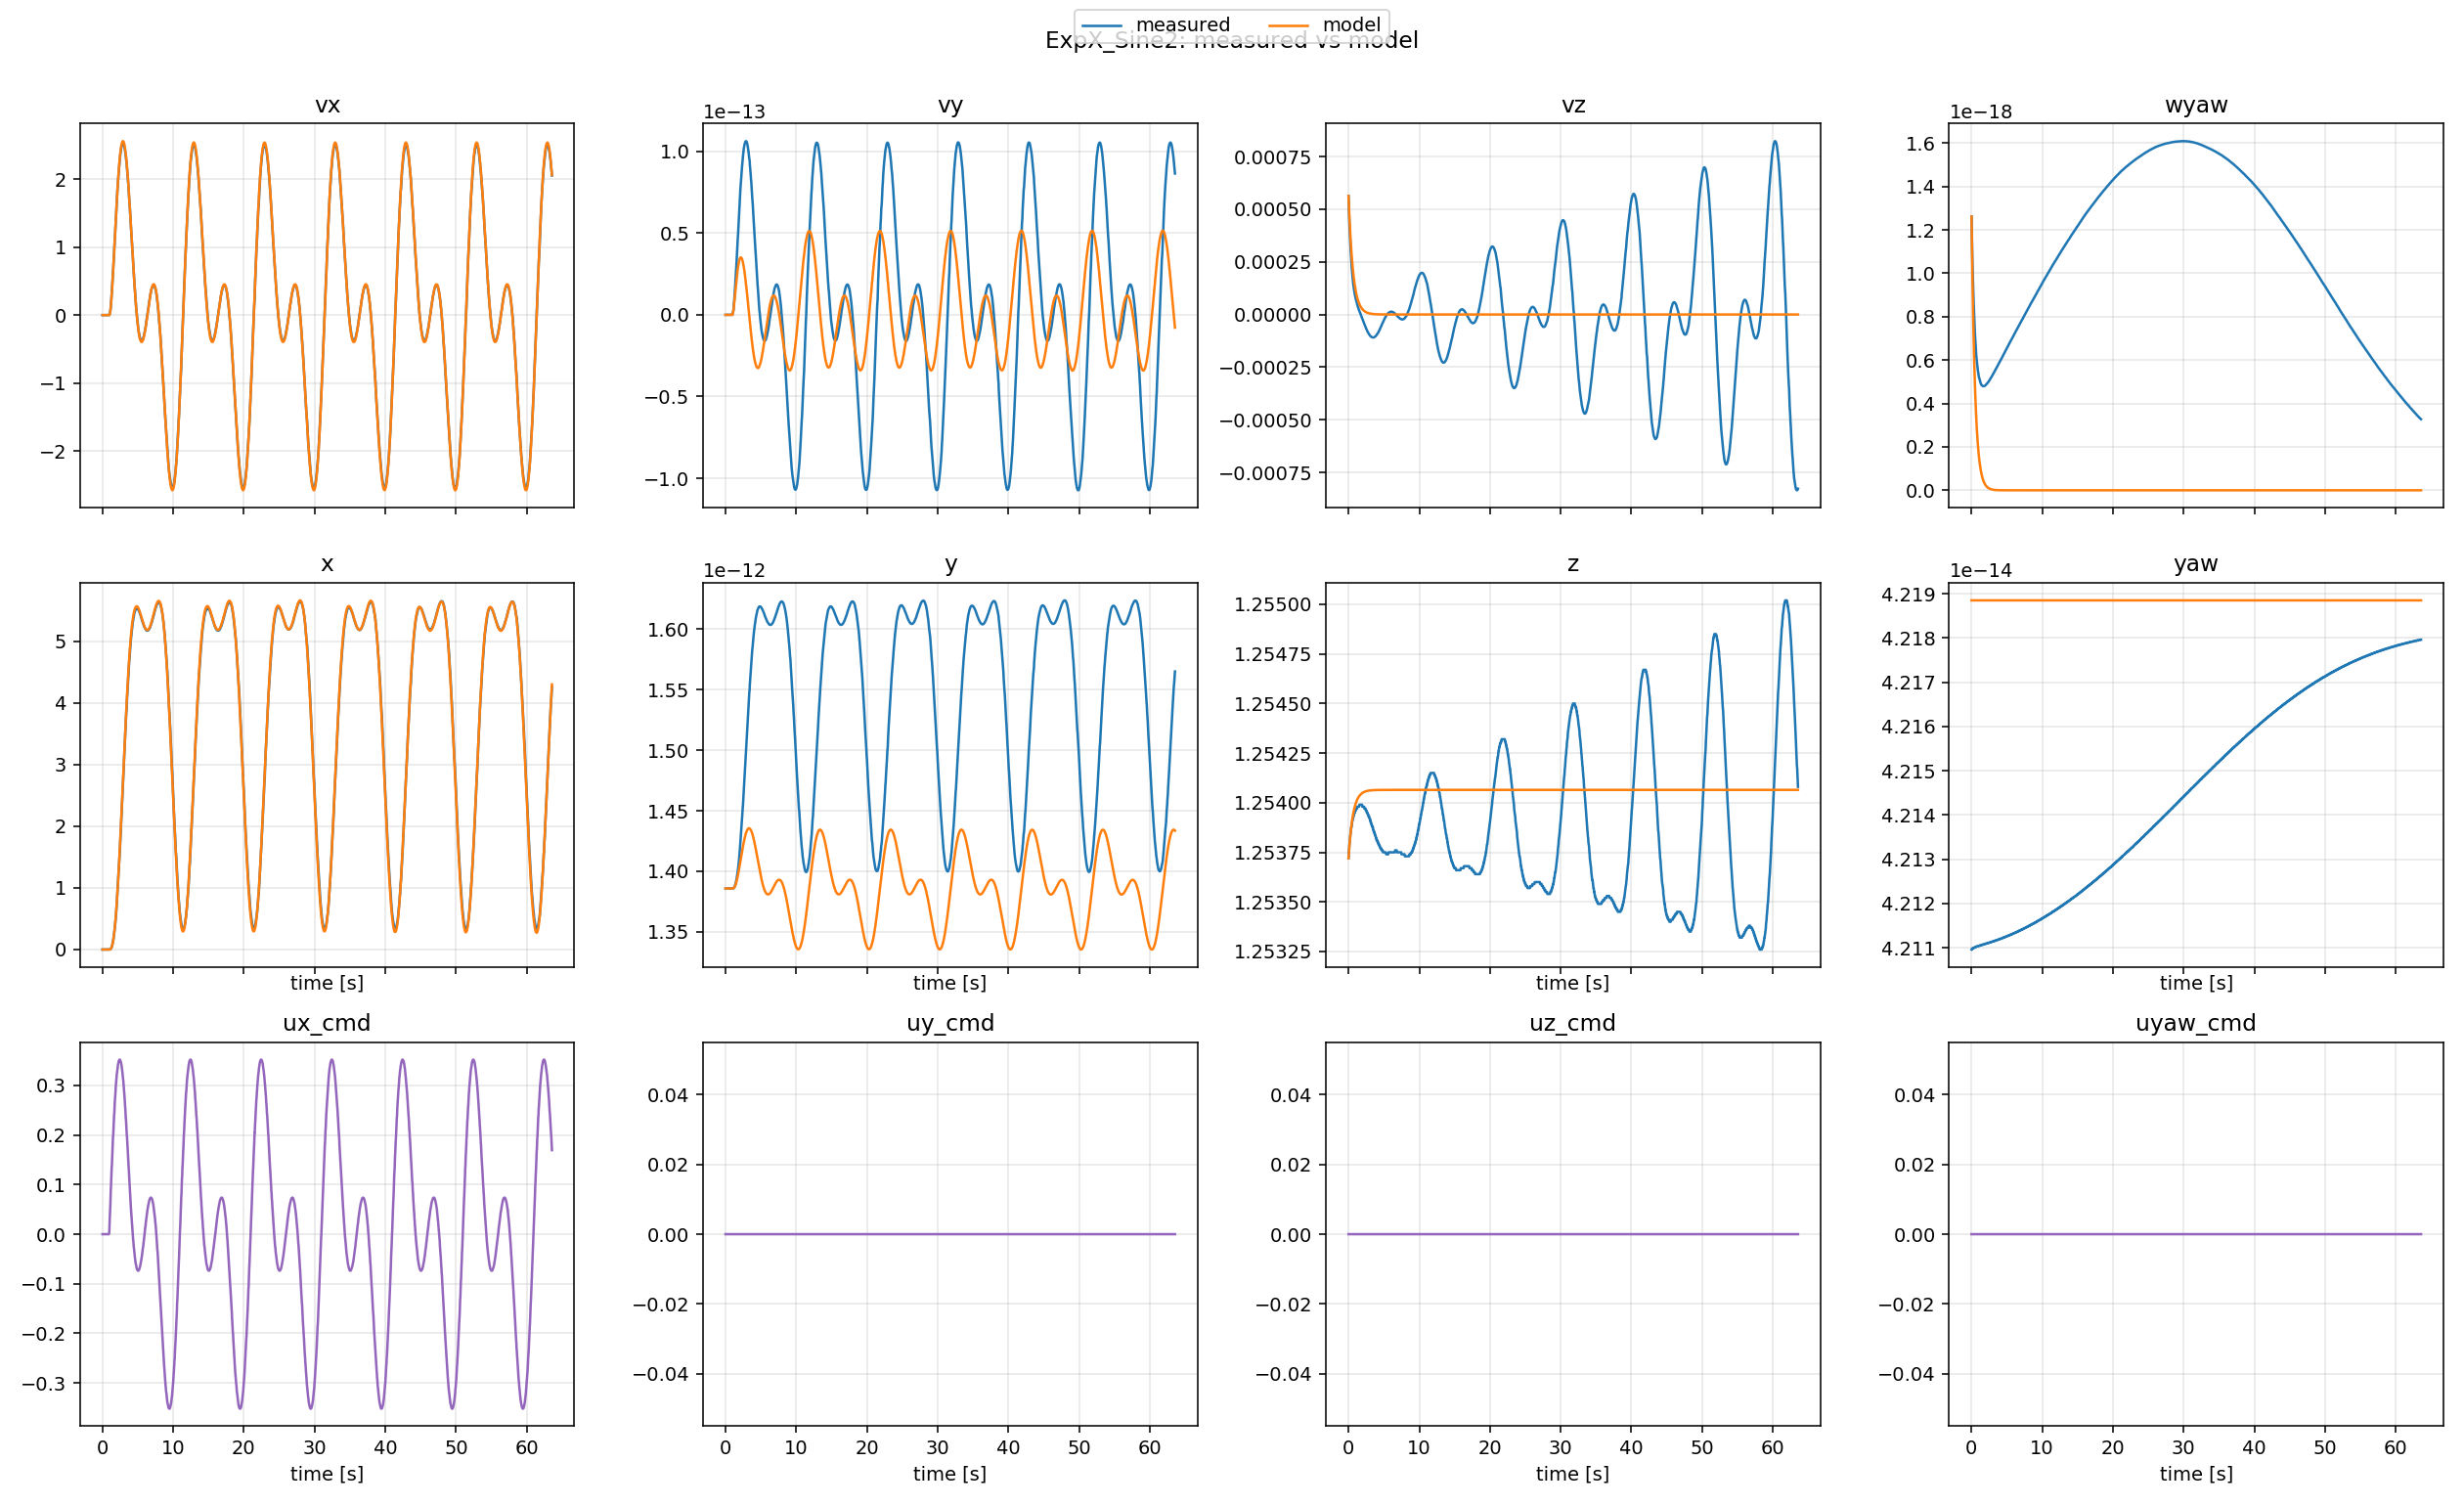

Source data for this figure (header and first rows):
t, x_meas, x_model, y_meas, y_model, z_meas, z_model, yaw_meas, yaw_model, vx_meas, vx_model, vy_meas, vy_model, vz_meas, vz_model, wyaw_meas, wyaw_model, ux, uy, uz, uyaw
0.0, 1.17615e-05, 1.17615e-05, 1.38574e-12, 1.38574e-12, 1.254, 1.254, 4.21096e-14, 4.218847493575595e-14, 9.2361e-08, 9.2361e-08, 1.69685e-19, 1.69685e-19, 0.0005624, 0.0005624, 1.26091e-18, 1.26091e-18, 0.0, 0.0, 0.0, 0.0
0.02936, 1.17646e-05, 1.1764050419786003e-05, 1.38574e-12, 1.3857400046871118e-12, 1.254, 1.254, 4.21097e-14, 4.218847493575595e-14, 8.74238e-08, 8.688180947750628e-08, 1.58568e-19, 1.5966970406718139e-19, 0.0005254, 0.0005369, 1.20258e-18, 1.1891194084343469e-18, 0.0, 0.0, 0.0, 0.0
0.05874, 1.17675e-05, 1.1766451821304829e-05, 1.38574e-12, 1.3857400091017756e-12, 1.254, 1.254, 4.21097e-14, 4.218847493575595e-14, 8.27426e-08, 8.172243179267257e-08, 1.4818e-19, 1.5023604085021661e-19, 0.0004909, 0.0005126, 1.14823e-18, 1.1213475182301478e-18, 0.0, 0.0, 0.0, 0.0
0.09291, 1.17702e-05, 1.1769051523879422e-05, 1.38574e-12, 1.3857400138827925e-12, 1.254, 1.254, 4.21098e-14, 4.218847493575595e-14, 7.83047e-08, 7.607897426407654e-08, 1.38473e-19, 1.3991403053641148e-19, 0.0004586, 0.0004855, 1.0976e-18, 1.047028515513005e-18, 0.0, 0.0, 0.0, 0.0
0.1236, 1.17728e-05, 1.1771239173582892e-05, 1.38574e-12, 1.3857400179073715e-12, 1.254, 1.254, 4.21098e-14, 4.218847493575595e-14, 7.4098e-08, 7.136598872121495e-08, 1.29402e-19, 1.3129069749357366e-19, 0.0004284, 0.0004625, 1.05044e-18, 9.847776153116852e-19, 0.0, 0.0, 0.0, 0.0
0.1691, 1.17753e-05, 1.1774190304275962e-05, 1.38574e-12, 1.3857400233393195e-12, 1.254, 1.254, 4.21098e-14, 4.218847493575595e-14, 7.01109e-08, 6.47974834208435e-08, 1.20925e-19, 1.192683771648817e-19, 0.0004002, 0.00043, 1.00653e-18, 8.977876608862261e-19, 0.0, 0.0, 0.0, 0.0
0.1995, 1.17776e-05, 1.1776036014780144e-05, 1.38574e-12, 1.3857400267377297e-12, 1.254, 1.254, 4.21099e-14, 4.218847493575595e-14, 6.63323e-08, 6.08238012408469e-08, 1.13004e-19, 1.1199168156546068e-19, 0.0003739, 0.0004099, 9.65641e-19, 8.449474807964971e-19, 0.0, 0.0, 0.0, 0.0
0.232, 1.17798e-05, 1.1777884216379124e-05, 1.38574e-12, 1.3857400301419523e-12, 1.254, 1.254, 4.21099e-14, 4.218847493575595e-14, 6.27518e-08, 5.682600417408392e-08, 1.05602e-19, 1.0466843680272375e-19, 0.0003493, 0.0003893, 9.27586e-19, 7.916468229082354e-19, 0.0, 0.0, 0.0, 0.0
0.2747, 1.17818e-05, 1.1780103275901993e-05, 1.38574e-12, 1.385740034231244e-12, 1.254, 1.254, 4.21099e-14, 4.218847493575595e-14, 5.93594e-08, 5.191752373758483e-08, 9.86844e-20, 9.567381958321596e-20, 0.0003263, 0.0003636, 8.92176e-19, 7.260191377348167e-19, 0.0, 0.0, 0.0, 0.0
0.3038, 1.17838e-05, 1.1781522713282858e-05, 1.38574e-12, 1.3857400368478272e-12, 1.254, 1.254, 4.211e-14, 4.218847493575595e-14, 5.61456e-08, 4.887010674670571e-08, 9.22204e-20, 9.008689006189712e-20, 0.0003048, 0.0003473, 8.59236e-19, 6.851192938170831e-19, 0.0, 0.0, 0.0, 0.0
0.3391, 1.17857e-05, 1.178312580166892e-05, 1.38574e-12, 1.3857400398041208e-12, 1.254, 1.254, 4.211e-14, 4.218847493575595e-14, 5.31012e-08, 4.538137072016216e-08, 8.61801e-20, 8.36888727567925e-20, 0.0002847, 0.0003283, 8.28605e-19, 6.381789044499083e-19, 0.0, 0.0, 0.0, 0.0
0.3713, 1.17874e-05, 1.1784491873440557e-05, 1.38574e-12, 1.3857400423242304e-12, 1.254, 1.254, 4.211e-14, 4.218847493575595e-14, 5.02177e-08, 4.242854400097366e-08, 8.05354e-20, 7.827156984559208e-20, 0.000266, 0.000312, 8.00129e-19, 5.983261389147625e-19, 0.0, 0.0, 0.0, 0.0
0.4003, 1.17891e-05, 1.1785650567317153e-05, 1.38574e-12, 1.3857400444624597e-12, 1.254, 1.254, 4.211e-14, 4.218847493575595e-14, 4.74869e-08, 3.994110934179591e-08, 7.52607e-20, 7.370648271800503e-20, 0.0002485, 0.000298, 7.73669e-19, 5.646604740056945e-19, 0.0, 0.0, 0.0, 0.0
0.436, 1.17906e-05, 1.1786973317663529e-05, 1.38574e-12, 1.3857400469044166e-12, 1.254, 1.254, 4.21101e-14, 4.218847493575595e-14, 4.4901e-08, 3.7060159574674655e-08, 7.03315e-20, 6.841753200478121e-20, 0.0002322, 0.0002816, 7.4909e-19, 5.2557110871631765e-19, 0.0, 0.0, 0.0, 0.0
0.4677, 1.17921e-05, 1.1788072120621823e-05, 1.38574e-12, 1.3857400489336583e-12, 1.254, 1.254, 4.21101e-14, 4.218847493575595e-14, 4.24525e-08, 3.468771323230141e-08, 6.57252e-20, 6.406039909087758e-20, 0.0002169, 0.0002678, 7.2627e-19, 4.932804975741458e-19, 0.0, 0.0, 0.0, 0.0
0.5049, 1.17935e-05, 1.1789266148472698e-05, 1.38574e-12, 1.3857400511396896e-12, 1.254, 1.254, 4.21101e-14, 4.218847493575595e-14, 4.01343e-08, 3.207842501030144e-08, 6.14207e-20, 5.926663357307985e-20, 0.0002026, 0.0002524, 7.05092e-19, 4.576685277585884e-19, 0.0, 0.0, 0.0, 0.0
0.5324, 1.17949e-05, 1.179009950818819e-05, 1.38574e-12, 1.3857400526798381e-12, 1.254, 1.254, 4.21101e-14, 4.218847493575595e-14, 3.79397e-08, 3.029515404397828e-08, 5.73983e-20, 5.598906999315443e-20, 0.0001893, 0.0002417, 6.85449e-19, 4.332504755667648e-19, 0.0, 0.0, 0.0, 0.0
0.5679, 1.17961e-05, 1.179109697053406e-05, 1.38574e-12, 1.3857400545240088e-12, 1.254, 1.254, 4.21102e-14, 4.218847493575595e-14, 3.58624e-08, 2.812374583806321e-08, 5.36393e-20, 5.199693623954074e-20, 0.0001768, 0.0002285, 6.67239e-19, 4.0344726679198925e-19, 0.0, 0.0, 0.0, 0.0
0.599, 1.17973e-05, 1.1791917656449324e-05, 1.38574e-12, 1.3857400560418756e-12, 1.254, 1.254, 4.21102e-14, 4.218847493575595e-14, 3.38963e-08, 2.6353835448765513e-08, 5.01266e-20, 4.874167822506784e-20, 0.0001652, 0.0002175, 6.50368e-19, 3.7907922902278697e-19, 0.0, 0.0, 0.0, 0.0
0.6309, 1.17984e-05, 1.1792704397563576e-05, 1.38574e-12, 1.3857400574974848e-12, 1.254, 1.254, 4.21102e-14, 4.218847493575595e-14, 3.20356e-08, 2.4654309513092236e-08, 4.6844e-20, 4.561480328542699e-20, 0.0001543, 0.0002068, 6.34749e-19, 3.5561698093372466e-19, 0.0, 0.0, 0.0, 0.0
0.6649, 1.17995e-05, 1.1793483899915543e-05, 1.38574e-12, 1.3857400589402567e-12, 1.254, 1.254, 4.21102e-14, 4.218847493575595e-14, 3.02747e-08, 2.2962985200612958e-08, 4.37765e-20, 4.2501923536680557e-20, 0.0001442, 0.0001959, 6.20299e-19, 3.3220316467014805e-19, 0.0, 0.0, 0.0, 0.0
0.7029, 1.18005e-05, 1.1794289503828282e-05, 1.38574e-12, 1.3857400604319894e-12, 1.254, 1.254, 4.21103e-14, 4.218847493575595e-14, 2.86086e-08, 2.1199511340980932e-08, 4.09099e-20, 3.925503089129089e-20, 0.0001347, 0.0001844, 6.0694e-19, 3.077181643947222e-19, 0.0, 0.0, 0.0, 0.0
0.7433, 1.18014e-05, 1.179507595060413e-05, 1.38574e-12, 1.3857400618889285e-12, 1.254, 1.254, 4.21103e-14, 4.218847493575595e-14, 2.70322e-08, 1.9468903539078763e-08, 3.8231e-20, 3.6067293840780957e-20, 0.0001258, 0.0001729, 5.94602e-19, 2.836090305823845e-19, 0.0, 0.0, 0.0, 0.0
0.7841, 1.18023e-05, 1.1795805970674645e-05, 1.38574e-12, 1.3857400632419743e-12, 1.254, 1.254, 4.21103e-14, 4.218847493575595e-14, 2.55409e-08, 1.7860774190737034e-08, 3.57277e-20, 3.3103808577698124e-20, 0.0001175, 0.000162, 5.83217e-19, 2.6112598156664536e-19, 0.0, 0.0, 0.0, 0.0
0.8179, 1.18032e-05, 1.1796367750330976e-05, 1.38574e-12, 1.3857400642835989e-12, 1.254, 1.254, 4.21103e-14, 4.218847493575595e-14, 2.41301e-08, 1.664235578894581e-08, 3.33883e-20, 3.085744957935089e-20, 0.0001098, 0.0001536, 5.72722e-19, 2.4402968973449807e-19, 0.0, 0.0, 0.0, 0.0
0.8474, 1.1804e-05, 1.1796830325744144e-05, 1.38574e-12, 1.3857400651415715e-12, 1.254, 1.254, 4.21103e-14, 4.218847493575595e-14, 2.27957e-08, 1.564814260855456e-08, 3.12021e-20, 2.902375944752696e-20, 0.0001026, 0.0001466, 5.63059e-19, 2.3003822928642092e-19, 0.0, 0.0, 0.0, 0.0
0.8843, 1.18047e-05, 1.1797364338097893e-05, 1.38574e-12, 1.385740066132465e-12, 1.254, 1.254, 4.21104e-14, 4.218847493575595e-14, 2.15336e-08, 1.448206174396653e-08, 2.91592e-20, 2.6872377995187274e-20, 9.58298e-05, 0.0001382, 5.54173e-19, 2.1358612110358528e-19, 0.0, 0.0, 0.0, 0.0
0.922, 1.18054e-05, 1.1797868310528513e-05, 1.38574e-12, 1.3857400670680257e-12, 1.254, 1.254, 4.21104e-14, 4.218847493575595e-14, 2.034e-08, 1.3379667831119737e-08, 2.725e-20, 2.483765076020807e-20, 8.95245e-05, 0.0001302, 5.46013e-19, 1.9798215106261097e-19, 0.0, 0.0, 0.0, 0.0
0.9686, 2.11464e-05, 1.1798433356659566e-05, 1.38574e-12, 1.385740068117541e-12, 1.254, 1.254, 4.21104e-14, 4.218847493575595e-14, 0.001432, 1.2118978148070955e-08, 6.03155e-17, 2.2509759188221955e-20, 8.36334e-05, 0.0001208, 5.38531e-19, 1.8007837764084908e-19, 0.007539, 0.0, 0.0, 0.0
0.9925, 0.0001941, 8.174888626363972e-05, 1.38575e-12, 1.3857430142598411e-12, 1.254, 1.254, 4.21104e-14, 4.218847493575595e-14, 0.009181, 0.002925, 3.86645e-16, 1.232128470796209e-16, 7.81187e-05, 0.0001163, 5.31682e-19, 1.7172696529135915e-19, 0.0226, 0.0, 0.0, 0.0
1.019, 0.0007127, 0.0004179, 1.38577e-12, 1.3857569962463538e-12, 1.254, 1.254, 4.21104e-14, 4.218847493575595e-14, 0.02167, 0.01257, 9.12473e-16, 5.230203426283032e-16, 7.29421e-05, 0.0001115, 5.25426e-19, 1.6282287767928964e-19, 0.03012, 0.0, 0.0, 0.0
1.064, 0.001747, 0.001919, 1.38582e-12, 1.3858178513248291e-12, 1.254, 1.254, 4.21104e-14, 4.218847493575595e-14, 0.03962, 0.0334, 1.66848e-15, 1.3539324482121878e-15, 6.80689e-05, 0.0001038, 5.19722e-19, 1.486285153294921e-19, 0.04511, 0.0, 0.0, 0.0
1.112, 0.003527, 0.004993, 1.38589e-12, 1.3859388446924457e-12, 1.254, 1.254, 4.21105e-14, 4.218847493575595e-14, 0.06543, 0.06489, 2.75513e-15, 2.553784588049256e-15, 6.34623e-05, 9.620772741521894e-05, 5.14535e-19, 1.3497073655352323e-19, 0.06001, 0.0, 0.0, 0.0
1.15, 0.006312, 0.008743, 1.38601e-12, 1.386082403019988e-12, 1.254, 1.254, 4.21105e-14, 4.218847493575595e-14, 0.09837, 0.09735, 4.14246e-15, 3.727442087941634e-15, 5.90851e-05, 9.048604634580764e-05, 5.0983e-19, 1.2488848022303917e-19, 0.08215, 0.0, 0.0, 0.0
1.171, 0.0103, 0.01127, 1.38618e-12, 1.3861780384048941e-12, 1.254, 1.254, 4.21105e-14, 4.218847493575595e-14, 0.135, 0.1211, 5.68631e-15, 4.574757389812803e-15, 5.49066e-05, 8.756506784595542e-05, 5.05576e-19, 1.1982471508161513e-19, 0.08945, 0.0, 0.0, 0.0
1.198, 0.01558, 0.01551, 1.3864e-12, 1.3863351064230178e-12, 1.254, 1.254, 4.21105e-14, 4.218847493575595e-14, 0.1744, 0.1542, 7.34363e-15, 5.722994072678077e-15, 5.09071e-05, 8.38540626618705e-05, 5.01743e-19, 1.134463187088849e-19, 0.09672, 0.0, 0.0, 0.0
1.236, 0.02223, 0.02317, 1.38668e-12, 1.3866122807645106e-12, 1.254, 1.254, 4.21105e-14, 4.218847493575595e-14, 0.2169, 0.2019, 9.13322e-15, 7.306005098074596e-15, 4.70664e-05, 7.894166668596001e-05, 4.98303e-19, 1.0509867138251592e-19, 0.1111, 0.0, 0.0, 0.0
1.261, 0.0304, 0.02905, 1.38702e-12, 1.386821263716604e-12, 1.254, 1.254, 4.21105e-14, 4.218847493575595e-14, 0.2627, 0.2366, 1.10614e-14, 8.409087290476022e-15, 4.33637e-05, 7.591221176009893e-05, 4.95231e-19, 1.0003273354660535e-19, 0.1182, 0.0, 0.0, 0.0
1.292, 0.04016, 0.03767, 1.38743e-12, 1.3871208732037383e-12, 1.254, 1.254, 4.21106e-14, 4.218847493575595e-14, 0.3103, 0.2808, 1.30659e-14, 9.76337119845873e-15, 3.97828e-05, 7.231501983553784e-05, 4.92502e-19, 9.407887478578598e-20, 0.1323, 0.0, 0.0, 0.0
1.328, 0.05159, 0.05, 1.38792e-12, 1.3875397219571822e-12, 1.254, 1.254, 4.21106e-14, 4.218847493575595e-14, 0.3612, 0.3384, 1.52121e-14, 1.1488523123574549e-14, 3.6308e-05, 6.824386388394436e-05, 4.90093e-19, 8.742636119672669e-20, 0.1392, 0.0, 0.0, 0.0
1.362, 0.06482, 0.06294, 1.38847e-12, 1.3879683941406456e-12, 1.254, 1.254, 4.21106e-14, 4.218847493575595e-14, 0.4152, 0.3906, 1.74864e-14, 1.2938748668972292e-14, 3.29229e-05, 6.475251829783734e-05, 4.87984e-19, 8.180843460157633e-20, 0.1529, 0.0, 0.0, 0.0
1.39, 0.0799, 0.07553, 1.38911e-12, 1.3883768778868844e-12, 1.254, 1.254, 4.21106e-14, 4.218847493575595e-14, 0.4708, 0.4391, 1.98271e-14, 1.4252244023396497e-14, 2.9614e-05, 6.188672806054902e-05, 4.86154e-19, 7.72607509681901e-20, 0.1663, 0.0, 0.0, 0.0
1.421, 0.09691, 0.09067, 1.38982e-12, 1.3888585221260227e-12, 1.254, 1.254, 4.21106e-14, 4.218847493575595e-14, 0.5282, 0.4945, 2.2244e-14, 1.573028895304576e-14, 2.6371e-05, 5.896066691827793e-05, 4.84586e-19, 7.267247822208617e-20, 0.1729, 0.0, 0.0, 0.0
1.454, 0.1159, 0.1092, 1.39062e-12, 1.3894350283352935e-12, 1.254, 1.254, 4.21106e-14, 4.218847493575595e-14, 0.5872, 0.5549, 2.4728e-14, 1.7239959927914826e-14, 2.3184e-05, 5.5916094355483575e-05, 4.83261e-19, 6.795903435938605e-20, 0.1858, 0.0, 0.0, 0.0
1.496, 0.1369, 0.1356, 1.39151e-12, 1.3902321956644222e-12, 1.254, 1.254, 4.21107e-14, 4.218847493575595e-14, 0.6487, 0.6337, 2.73156e-14, 1.9149291928829036e-14, 2.00425e-05, 5.23216662182439e-05, 4.82164e-19, 6.24719125400183e-20, 0.1983, 0.0, 0.0, 0.0
1.532, 0.1601, 0.1612, 1.39248e-12, 1.3909865574405946e-12, 1.254, 1.254, 4.21107e-14, 4.218847493575595e-14, 0.7119, 0.7042, 2.99802e-14, 2.0748777740777592e-14, 1.69355e-05, 4.938425380029871e-05, 4.8128e-19, 5.806664195768956e-20, 0.2045, 0.0, 0.0, 0.0
1.563, 0.1854, 0.1844, 1.39355e-12, 1.3916546163837605e-12, 1.254, 1.254, 4.21107e-14, 4.218847493575595e-14, 0.7769, 0.7619, 3.27145e-14, 2.1938088060727247e-14, 1.38553e-05, 4.7062047989475374e-05, 4.80595e-19, 5.463704291525736e-20, 0.2165, 0.0, 0.0, 0.0
1.607, 0.213, 0.2216, 1.39471e-12, 1.39269396013338e-12, 1.254, 1.254, 4.21107e-14, 4.218847493575595e-14, 0.8425, 0.8485, 3.54802e-14, 2.369313524250721e-14, 1.07954e-05, 4.387415523720606e-05, 4.80096e-19, 4.9988418136241924e-20, 0.2281, 0.0, 0.0, 0.0
1.635, 0.2428, 0.2478, 1.39597e-12, 1.393410628545404e-12, 1.254, 1.254, 4.21107e-14, 4.218847493575595e-14, 0.9099, 0.906, 3.83163e-14, 2.4767236458229796e-14, 7.74899e-06, 4.191375076438248e-05, 4.79769e-19, 4.718291513498607e-20, 0.2393, 0.0, 0.0, 0.0
1.669, 0.2749, 0.2808, 1.39732e-12, 1.394291052871234e-12, 1.254, 1.254, 4.21107e-14, 4.218847493575595e-14, 0.9775, 0.9753, 4.11636e-14, 2.6043551621575447e-14, 4.71173e-06, 3.9725764682288264e-05, 4.79605e-19, 4.4089222062791205e-20, 0.2447, 0.0, 0.0, 0.0
1.698, 0.3094, 0.31, 1.39877e-12, 1.3950535506875454e-12, 1.254, 1.254, 4.21108e-14, 4.218847493575595e-14, 1.045, 1.032, 4.40178e-14, 2.6977660027548497e-14, 1.68051e-06, 3.7991949516821434e-05, 4.79592e-19, 4.1672273576492944e-20, 0.2552, 0.0, 0.0, 0.0
1.735, 0.3461, 0.3511, 1.40032e-12, 1.396100850905996e-12, 1.254, 1.254, 4.21108e-14, 4.218847493575595e-14, 1.113, 1.108, 4.68619e-14, 2.8223798143435246e-14, -1.34641e-06, 3.581502424550893e-05, 4.7972e-19, 3.867308644753381e-20, 0.2652, 0.0, 0.0, 0.0
1.781, 0.3851, 0.4075, 1.40196e-12, 1.397490991742705e-12, 1.254, 1.254, 4.21108e-14, 4.218847493575595e-14, 1.181, 1.205, 4.97247e-14, 2.9698179462090455e-14, -4.37142e-06, 3.322627235947744e-05, 4.7998e-19, 3.5162024926184014e-20, 0.2748, 0.0, 0.0, 0.0
1.806, 0.4265, 0.4382, 1.4037e-12, 1.3982336316005423e-12, 1.254, 1.254, 4.21108e-14, 4.218847493575595e-14, 1.249, 1.254, 5.26042e-14, 3.035627449845649e-14, -7.39751e-06, 3.197108774131985e-05, 4.80364e-19, 3.349360913452853e-20, 0.2793, 0.0, 0.0, 0.0
1.843, 0.4701, 0.4867, 1.40554e-12, 1.3993772694481674e-12, 1.254, 1.254, 4.21108e-14, 4.218847493575595e-14, 1.316, 1.327, 5.54288e-14, 3.1253761443630727e-14, -1.04249e-05, 3.016457993024386e-05, 4.80862e-19, 3.111650172477667e-20, 0.2881, 0.0, 0.0, 0.0
1.871, 0.516, 0.5257, 1.40747e-12, 1.4002746042410433e-12, 1.254, 1.254, 4.21108e-14, 4.218847493575595e-14, 1.383, 1.384, 5.82297e-14, 3.188815290523213e-14, -1.34527e-05, 2.885383366203975e-05, 4.81467e-19, 2.9418193393018305e-20, 0.2964, 0.0, 0.0, 0.0
1.914, 0.5642, 0.5887, 1.4095e-12, 1.4016828937959836e-12, 1.254, 1.254, 4.21109e-14, 4.218847493575595e-14, 1.449, 1.47, 6.10204e-14, 3.283887716511947e-14, -1.64811e-05, 2.694308577675444e-05, 4.82173e-19, 2.6971270472649248e-20, 0.3041, 0.0, 0.0, 0.0
1.945, 0.6146, 0.6364, 1.41163e-12, 1.402724293885292e-12, 1.254, 1.254, 4.21109e-14, 4.218847493575595e-14, 1.515, 1.531, 6.37855e-14, 3.340712785708851e-14, -1.95108e-05, 2.5646139430887505e-05, 4.82973e-19, 2.534054630740699e-20, 0.3078, 0.0, 0.0, 0.0
1.972, 0.6672, 0.6802, 1.41384e-12, 1.4036588742157725e-12, 1.254, 1.254, 4.21109e-14, 4.218847493575595e-14, 1.579, 1.584, 6.64733e-14, 3.380518488439484e-14, -2.25399e-05, 2.4551297240560557e-05, 4.8386e-19, 2.398176386718888e-20, 0.3147, 0.0, 0.0, 0.0
2.001, 0.722, 0.7268, 1.41615e-12, 1.4046323015383899e-12, 1.254, 1.254, 4.21109e-14, 4.218847493575595e-14, 1.641, 1.638, 6.91005e-14, 3.419959385309268e-14, -2.55653e-05, 2.3472218260837977e-05, 4.84828e-19, 2.2657835958270982e-20, 0.3179, 0.0, 0.0, 0.0
... 1,807 more rows
